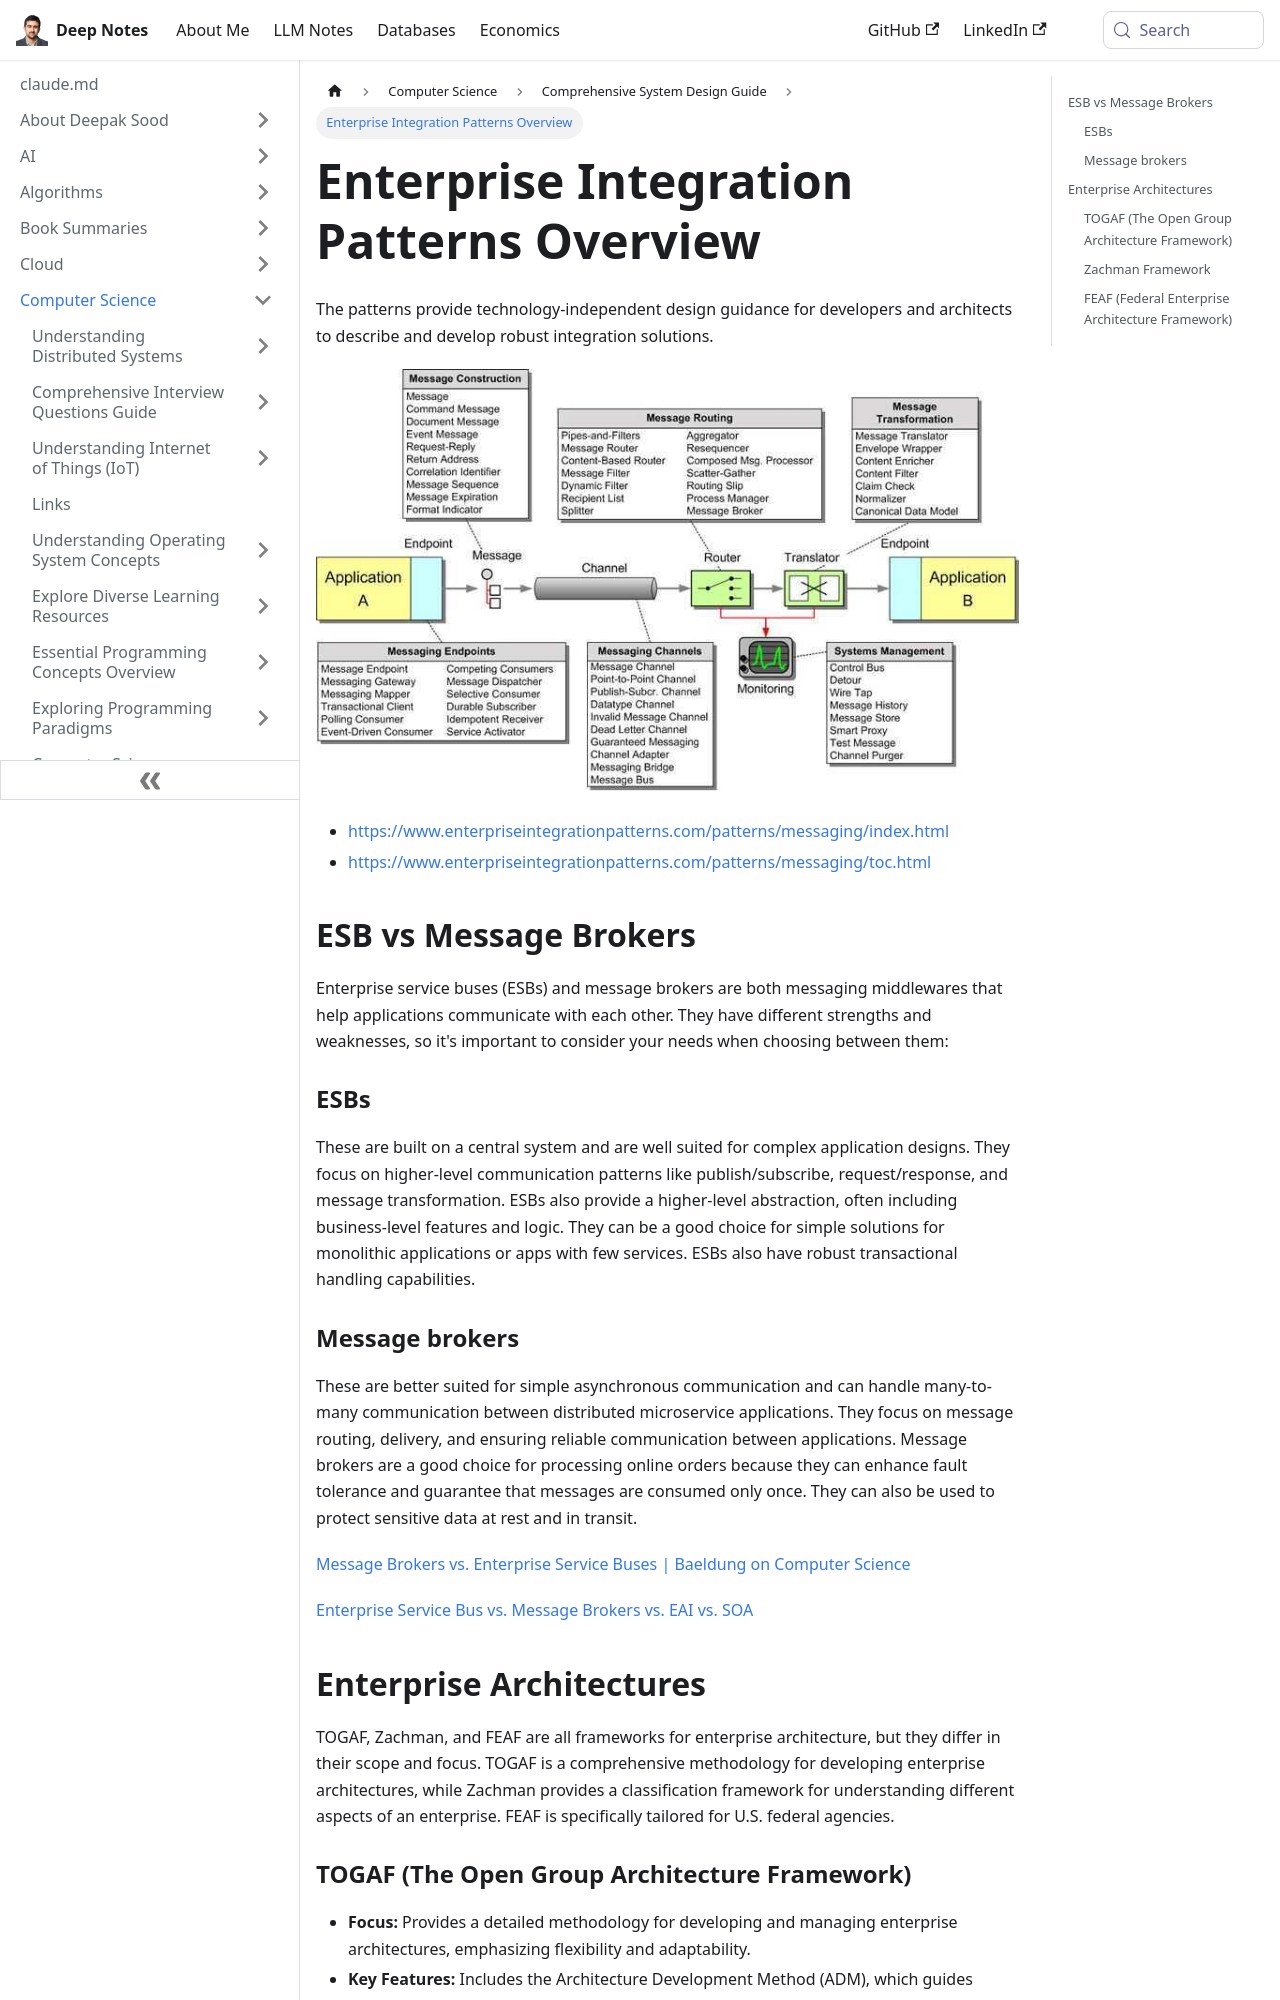

repository: deepaksood619/deepaksood619.github.io · page: computer-science/system-design/enterprise-integration-patterns/index.html · generator: docusaurus

---
slug: /computer-science/system-design/enterprise-integration-patterns
title: Enterprise Integration Patterns Overview
description: Explore technology-independent design guidance for robust integration solutions and understand ESB vs Message Brokers.
created: 2023-03-05
updated: 2025-07-05
---
The patterns provide technology-independent design guidance for developers and architects to describe and develop robust integration solutions.

![image](../../media/Enterprise-Integration-Patterns-image1.jpg)

- https://www.enterpriseintegrationpatterns.com/patterns/messaging/index.html
- https://www.enterpriseintegrationpatterns.com/patterns/messaging/toc.html

## ESB vs Message Brokers

Enterprise service buses (ESBs) and message brokers are both messaging middlewares that help applications communicate with each other. They have different strengths and weaknesses, so it's important to consider your needs when choosing between them:

### ESBs

These are built on a central system and are well suited for complex application designs. They focus on higher-level communication patterns like publish/subscribe, request/response, and message transformation. ESBs also provide a higher-level abstraction, often including business-level features and logic. They can be a good choice for simple solutions for monolithic applications or apps with few services. ESBs also have robust transactional handling capabilities.

### Message brokers

These are better suited for simple asynchronous communication and can handle many-to-many communication between distributed microservice applications. They focus on message routing, delivery, and ensuring reliable communication between applications. Message brokers are a good choice for processing online orders because they can enhance fault tolerance and guarantee that messages are consumed only once. They can also be used to protect sensitive data at rest and in transit.

[Message Brokers vs. Enterprise Service Buses | Baeldung on Computer Science](https://www.baeldung.com/cs/message-broker-vs-esb)

[Enterprise Service Bus vs. Message Brokers vs. EAI vs. SOA](https://www.linkedin.com/pulse/enterprise-service-bus-vs-message-brokers-eai-soa-anuj-varma/)

## Enterprise Architectures

TOGAF, Zachman, and FEAF are all frameworks for enterprise architecture, but they differ in their scope and focus. TOGAF is a comprehensive methodology for developing enterprise architectures, while Zachman provides a classification framework for understanding different aspects of an enterprise. FEAF is specifically tailored for U.S. federal agencies.
